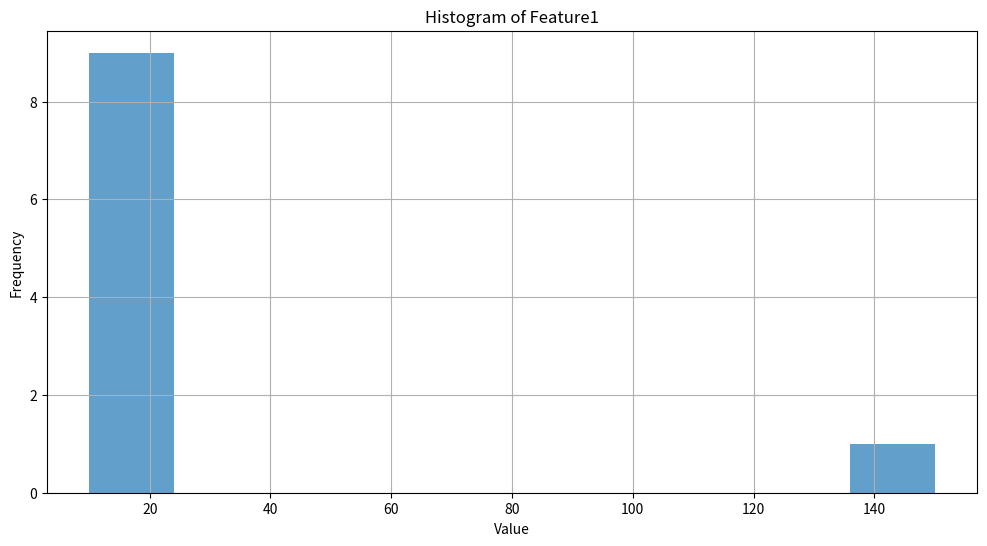
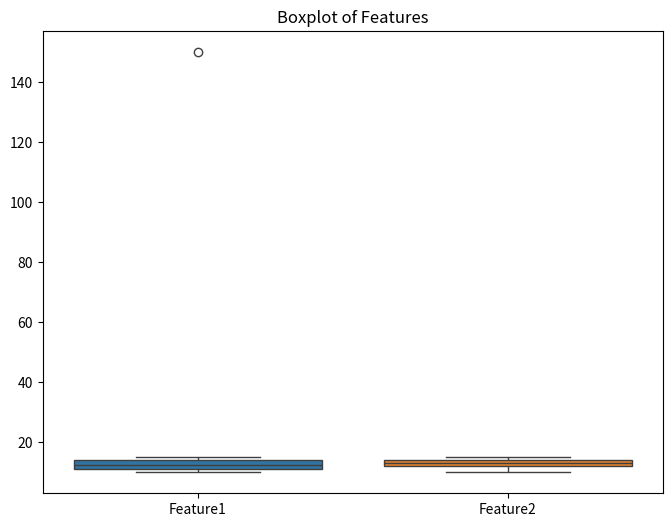

Recreate these plots in Python, in order.

import pandas as pd
import numpy as np

# Sample data
data = {
    'Feature1': [12, 15, 14, 10, 11, 13, 150, 12, 14, 10],
    'Feature2': [10, 15, 12, 12, 14, 13, 11, 13, 15, 14]
}

# Create DataFrame
df = pd.DataFrame(data)

# Displaying the data
df



# Descriptive Statistics
descriptive_stats = df.describe()
descriptive_stats



import matplotlib.pyplot as plt

# Plotting Histogram
plt.figure(figsize=(12, 6))
df['Feature1'].hist(bins=10, alpha=0.7)
plt.title('Histogram of Feature1')
plt.xlabel('Value')
plt.ylabel('Frequency')
plt.show()



import seaborn as sns

# Plotting Boxplot
plt.figure(figsize=(8, 6))
sns.boxplot(data=df)
plt.title('Boxplot of Features')
plt.show()



# Skewness and Kurtosis
skewness = df.skew()
kurtosis = df.kurtosis()

skewness, kurtosis



# Identifying Outliers in Feature1
outliers = df[df['Feature1'] > df['Feature1'].mean() + 2*df['Feature1'].std()]
outliers
